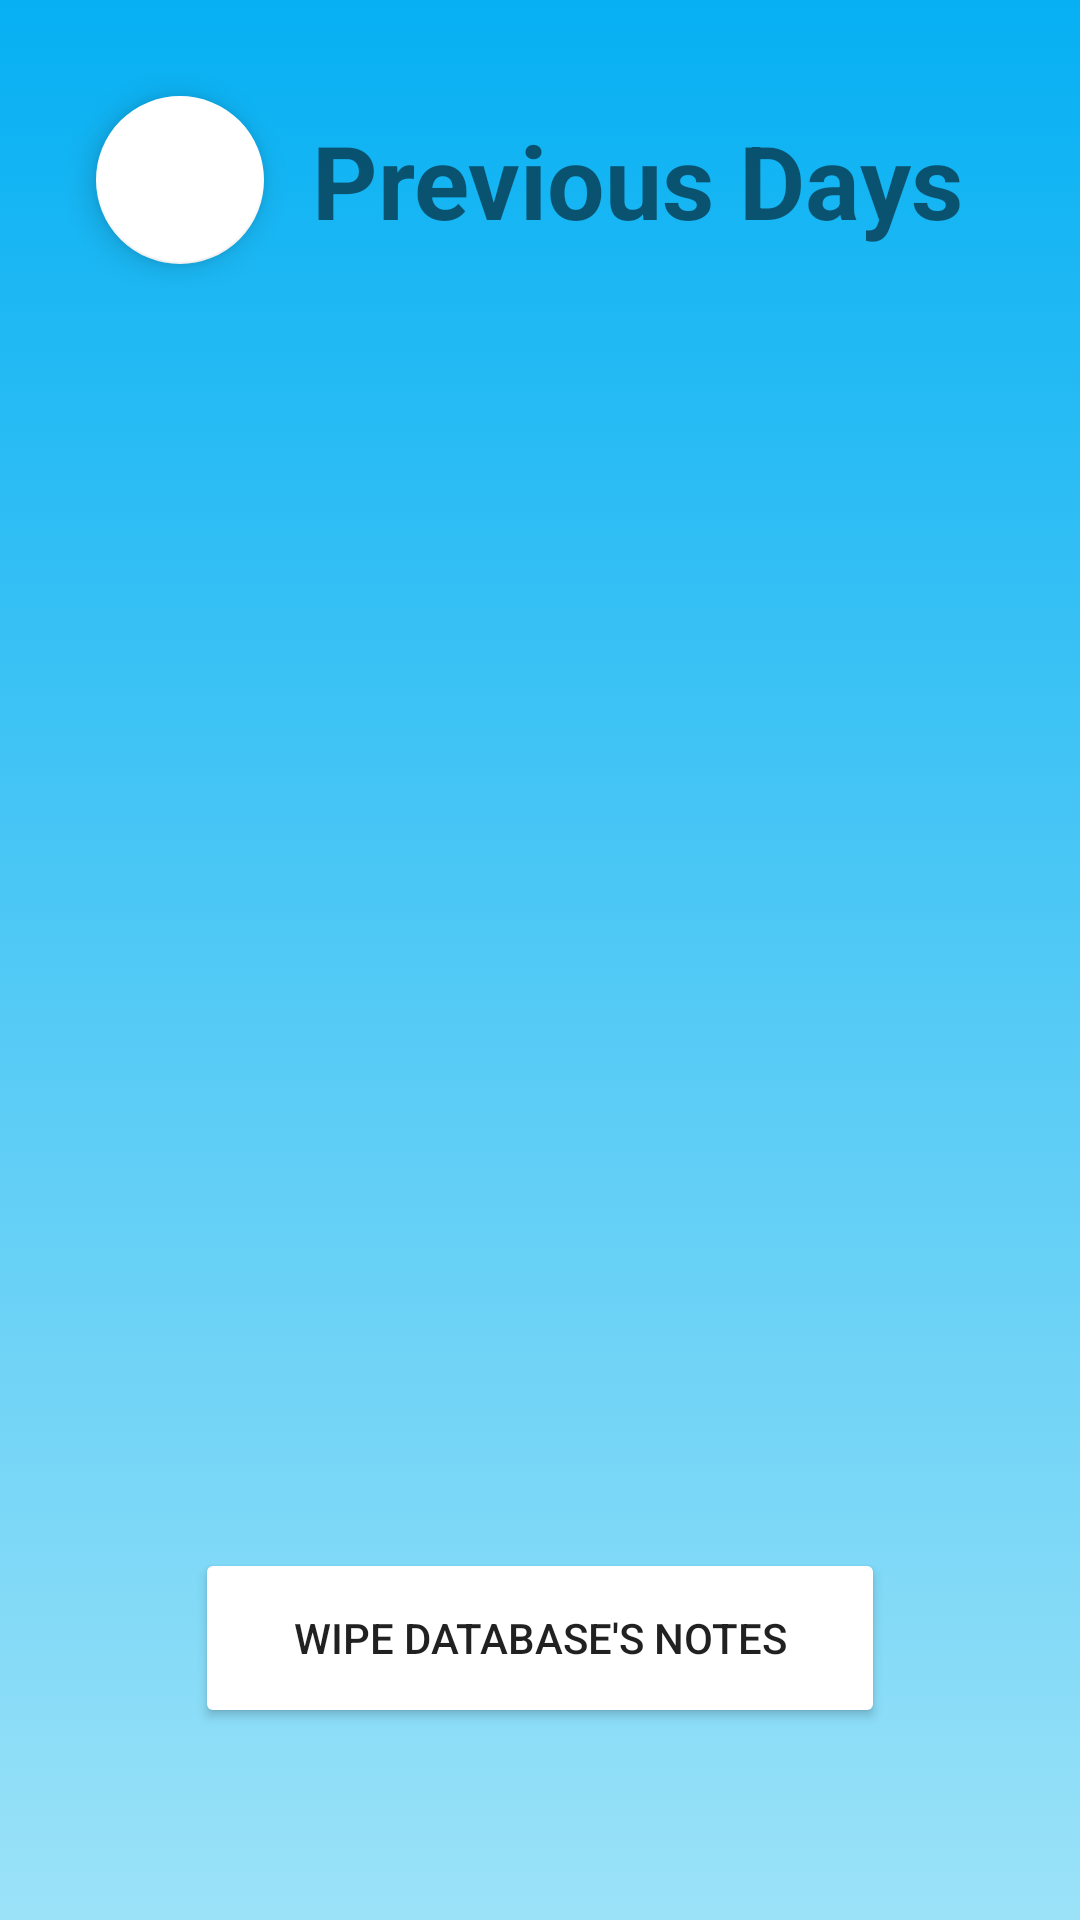

Reconstruct the res/layout file that produces this screen, plus the resources it refers to.
<!-- AndroidManifest.xml: application theme Theme.FeelingFinder -->
<!-- res/layout/activity_past_notes.xml -->
<?xml version="1.0" encoding="utf-8"?>
<androidx.constraintlayout.widget.ConstraintLayout xmlns:android="http://schemas.android.com/apk/res/android"
    xmlns:app="http://schemas.android.com/apk/res-auto"
    xmlns:tools="http://schemas.android.com/tools"
    android:layout_width="match_parent"
    android:layout_height="match_parent"
    android:background="@drawable/blue_gradient"
    tools:context=".Diary.PastNotesActivity">

    <com.google.android.material.floatingactionbutton.FloatingActionButton
        android:id="@+id/backButtonToDiary"
        android:layout_width="wrap_content"
        android:layout_height="wrap_content"
        android:layout_marginStart="32dp"
        android:layout_marginTop="32dp"
        android:clickable="true"
        android:contentDescription="Back"
        app:backgroundTint="@color/white"
        app:layout_constraintStart_toStartOf="parent"
        app:layout_constraintTop_toTopOf="parent"
        app:srcCompat="@drawable/arrow_back" />

    <TextView
        android:id="@+id/pastDaysTitle"
        android:layout_width="wrap_content"
        android:layout_height="wrap_content"
        android:layout_marginStart="16dp"
        android:text="Previous Days"
        android:textAlignment="center"
        android:textSize="34sp"
        android:textStyle="bold"
        app:layout_constraintBottom_toBottomOf="@+id/backButtonToDiary"
        app:layout_constraintEnd_toEndOf="parent"
        app:layout_constraintHorizontal_bias="0.0"
        app:layout_constraintStart_toEndOf="@+id/backButtonToDiary"
        app:layout_constraintTop_toTopOf="@+id/backButtonToDiary" />

    <androidx.recyclerview.widget.RecyclerView
        android:id="@+id/notesRV"
        android:layout_width="353dp"
        android:layout_height="0dp"
        android:layout_marginStart="32dp"
        android:layout_marginTop="32dp"
        android:layout_marginEnd="32dp"
        android:layout_marginBottom="32dp"
        android:background="@color/test"
        android:backgroundTint="@color/black"
        app:layout_constraintBottom_toTopOf="@+id/wipeDBNotesButton"
        app:layout_constraintEnd_toEndOf="parent"
        app:layout_constraintStart_toStartOf="parent"
        app:layout_constraintTop_toBottomOf="@+id/backButtonToDiary"
        app:layout_constraintVertical_bias="0.0" />

    <Button
        android:id="@+id/wipeDBNotesButton"
        android:layout_width="230dp"
        android:layout_height="60dp"
        android:layout_marginBottom="64dp"
        android:backgroundTint="@color/white"
        android:textColor="@color/grey"
        android:text="Wipe Database's Notes"
        app:layout_constraintBottom_toBottomOf="parent"
        app:layout_constraintEnd_toEndOf="parent"
        app:layout_constraintStart_toStartOf="parent" />
</androidx.constraintlayout.widget.ConstraintLayout>
<!-- resources referenced by this layout -->
<resources>
  <color name="black">#FF000000</color>
  <color name="white">#FFFFFFFF</color>
  <!-- drawable blue_gradient (drawable) -->
  <?xml version="1.0" encoding="utf-8"?>
  <selector xmlns:android="http://schemas.android.com/apk/res/android">
  <item>
      <shape>
          <gradient
              android:angle="90"
              android:startColor="#9BE2F8"
              android:endColor="#06B0F3"
              android:type="linear"/>
      </shape>
  </item>
  </selector>
  <style name="Theme.FeelingFinder" parent="Theme.MaterialComponents.DayNight.DarkActionBar">
          
          <item name="colorPrimary">@color/blueSplash</item>
          <item name="colorPrimaryVariant">@color/blueDarker</item>
          <item name="colorOnPrimary">@color/white</item>
          
          <item name="colorSecondary">@color/teal_200</item>
          <item name="colorSecondaryVariant">@color/teal_700</item>
          <item name="colorOnSecondary">@color/black</item>
          
          <item name="android:statusBarColor">?attr/colorPrimaryVariant</item>
          
      </style>
  <color name="blueSplash">#06B0F3</color>
  <color name="blueDarker">#0679F3</color>
  <color name="teal_200">#FF03DAC5</color>
  <color name="teal_700">#FF018786</color>
</resources>
